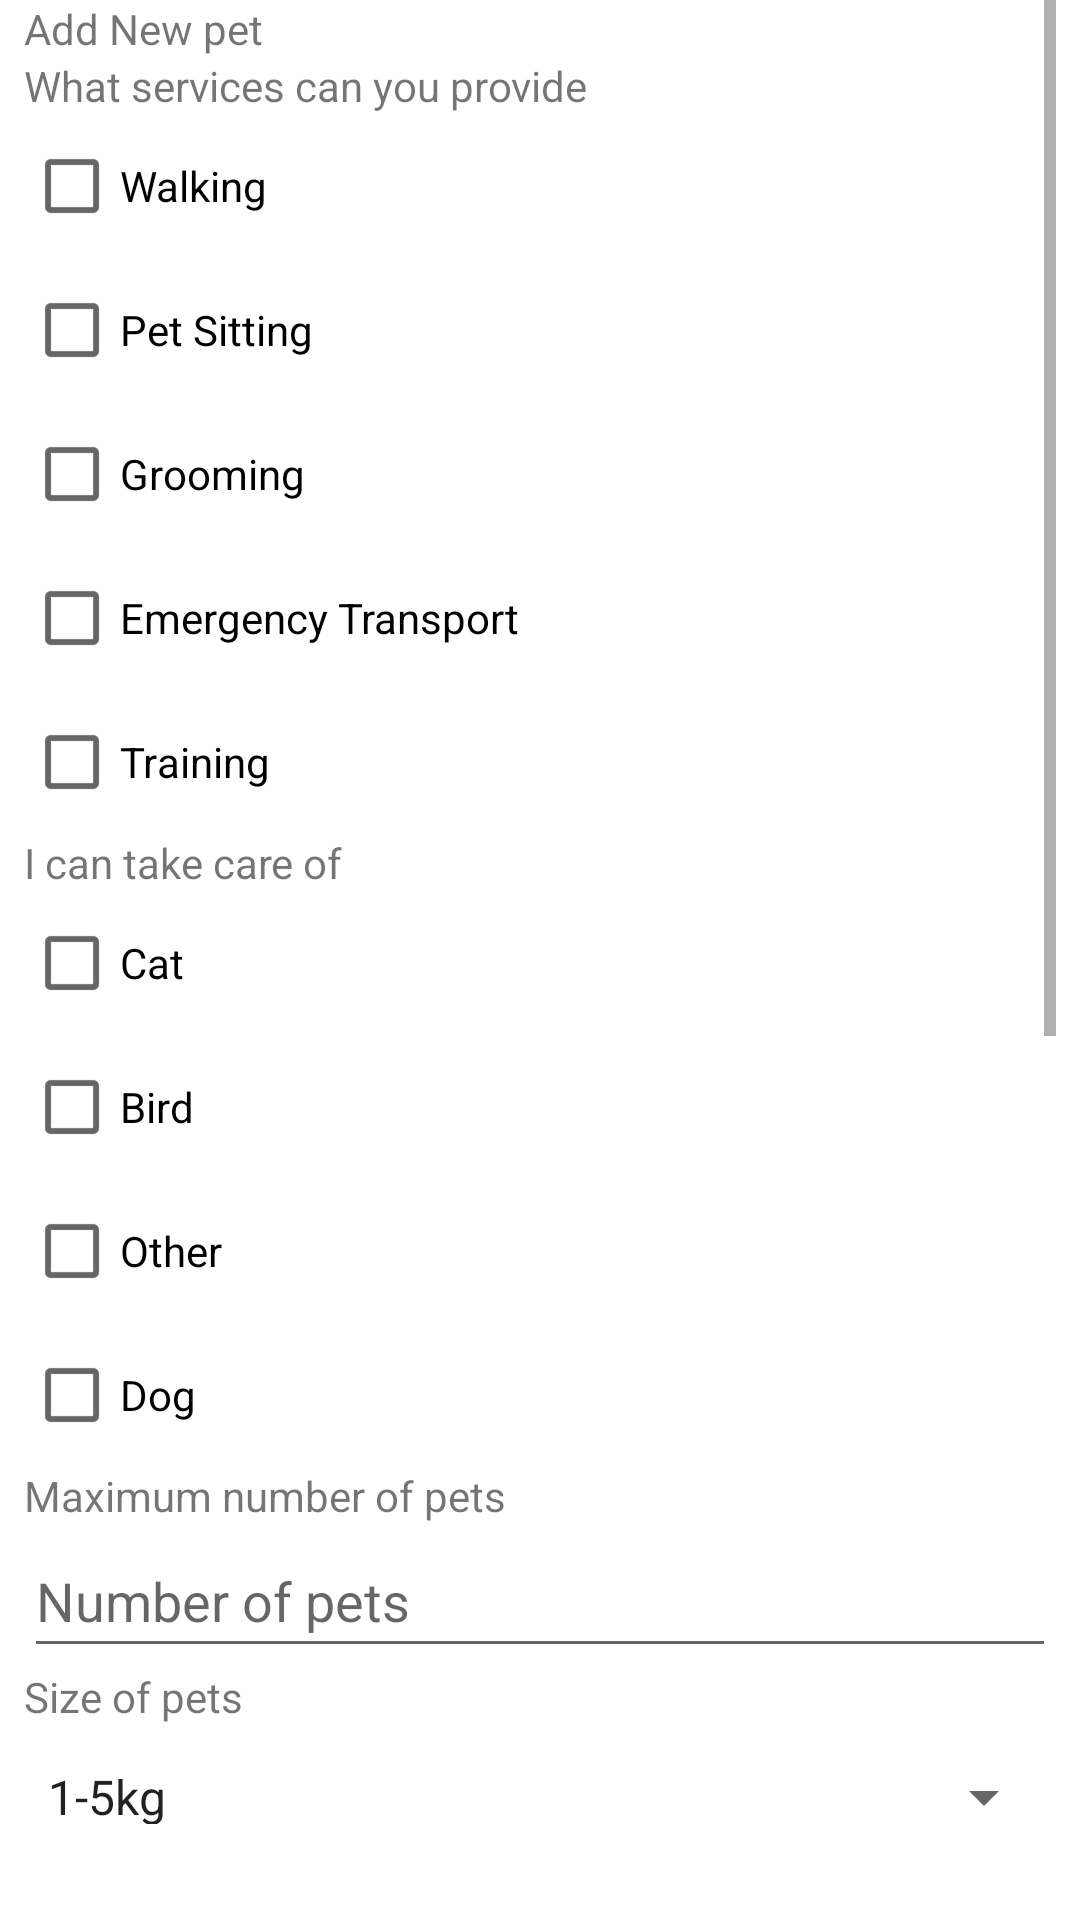

Reconstruct the res/layout file that produces this screen, plus the resources it refers to.
<!-- AndroidManifest.xml: application theme Theme.PetPal -->
<!-- res/layout/activity_add_new_gig.xml -->
<?xml version="1.0" encoding="utf-8"?>
<androidx.constraintlayout.widget.ConstraintLayout xmlns:android="http://schemas.android.com/apk/res/android"
    xmlns:app="http://schemas.android.com/apk/res-auto"
    xmlns:tools="http://schemas.android.com/tools"
    android:layout_width="match_parent"
    android:layout_height="match_parent"
    tools:context=".ui.Gigs.AddNewGigActivity">

  <ScrollView
      android:layout_width="match_parent"
      android:layout_height="match_parent"
      android:layout_marginStart="8dp"
      android:layout_marginEnd="8dp"
      android:layout_marginBottom="32dp"
      app:layout_constraintBottom_toBottomOf="parent"
      app:layout_constraintEnd_toEndOf="parent"
      app:layout_constraintStart_toStartOf="parent"
      app:layout_constraintTop_toTopOf="parent">

    <LinearLayout
        android:layout_width="match_parent"
        android:layout_height="wrap_content"
        android:orientation="vertical">

      <TextView
          android:id="@+id/textView8"
          android:layout_width="match_parent"
          android:layout_height="wrap_content"
          android:text="Add New pet" />

      <LinearLayout
          android:layout_width="match_parent"
          android:layout_height="match_parent"
          android:orientation="vertical">

        <TextView
            android:id="@+id/textView9"
            android:layout_width="match_parent"
            android:layout_height="wrap_content"
            android:text="What services can you provide " />

        <CheckBox
            android:id="@+id/checkBoxWalking"
            android:layout_width="match_parent"
            android:layout_height="wrap_content"
            android:text="Walking" />

        <CheckBox
            android:id="@+id/checkBoxPetSitting"
            android:layout_width="match_parent"
            android:layout_height="wrap_content"
            android:text="Pet Sitting" />

        <CheckBox
            android:id="@+id/checkBoxGrooming"
            android:layout_width="match_parent"
            android:layout_height="wrap_content"
            android:text="Grooming" />

        <CheckBox
            android:id="@+id/checkBoxEmergencyTransport"
            android:layout_width="match_parent"
            android:layout_height="wrap_content"
            android:text="Emergency Transport" />

        <CheckBox
            android:id="@+id/checkBoxTraining"
            android:layout_width="match_parent"
            android:layout_height="wrap_content"
            android:text="Training" />
      </LinearLayout>

      <LinearLayout
          android:layout_width="match_parent"
          android:layout_height="match_parent"
          android:orientation="vertical">

        <TextView
            android:id="@+id/textView10"
            android:layout_width="match_parent"
            android:layout_height="wrap_content"
            android:text="I can take care of" />

        <CheckBox
            android:id="@+id/checkBoxCat"
            android:layout_width="match_parent"
            android:layout_height="wrap_content"
            android:text="Cat" />

        <CheckBox
            android:id="@+id/checkBoxBird"
            android:layout_width="match_parent"
            android:layout_height="wrap_content"
            android:text="Bird" />

        <CheckBox
            android:id="@+id/checkBoxOther"
            android:layout_width="match_parent"
            android:layout_height="wrap_content"
            android:text="Other" />

        <CheckBox
            android:id="@+id/checkBoxDog"
            android:layout_width="match_parent"
            android:layout_height="wrap_content"
            android:text="Dog" />
      </LinearLayout>

      <LinearLayout
          android:layout_width="match_parent"
          android:layout_height="match_parent"
          android:orientation="vertical">

        <TextView
            android:id="@+id/textView11"
            android:layout_width="match_parent"
            android:layout_height="wrap_content"
            android:text="Maximum number of pets" />

        <EditText
            android:id="@+id/editTextNumberOfPets"
            android:layout_width="match_parent"
            android:layout_height="wrap_content"
            android:ems="10"
            android:hint="Number of pets"
            android:inputType="number"
            android:minHeight="48dp" />

      </LinearLayout>

      <LinearLayout
          android:layout_width="match_parent"
          android:layout_height="match_parent"
          android:orientation="vertical">

        <TextView
            android:id="@+id/textView12"
            android:layout_width="match_parent"
            android:layout_height="wrap_content"
            android:text="Size of pets" />

        <Spinner
            android:id="@+id/spinnerPetSize"
            android:layout_width="match_parent"
            android:layout_height="wrap_content"
            android:contentDescription="@string/select_pet_breed"
            android:entries="@array/pet_sizes"
            android:minHeight="48dp" />
      </LinearLayout>

      <LinearLayout
          android:layout_width="match_parent"
          android:layout_height="match_parent"
          android:orientation="vertical">

        <TextView
            android:id="@+id/textView13"
            android:layout_width="match_parent"
            android:layout_height="wrap_content"
            android:text="Maximum number of days?" />

        <EditText
            android:id="@+id/editTextNumberOfDays"
            android:layout_width="match_parent"
            android:layout_height="wrap_content"
            android:ems="10"
            android:hint="Number Of Days"
            android:inputType="number" />

      </LinearLayout>

      <LinearLayout
          android:layout_width="match_parent"
          android:layout_height="match_parent"
          android:orientation="vertical">

        <TextView
            android:id="@+id/textView14"
            android:layout_width="match_parent"
            android:layout_height="wrap_content"
            android:text="How far would you travel to visit?" />

        <Spinner
            android:id="@+id/spinnerTravelDistance"
            android:layout_width="match_parent"
            android:layout_height="wrap_content"
            android:contentDescription="@string/select_pet_breed"
            android:entries="@array/traveling_distance"
            android:minHeight="48dp" />
      </LinearLayout>

      <LinearLayout
          android:layout_width="match_parent"
          android:layout_height="match_parent"
          android:orientation="vertical">

        <TextView
            android:id="@+id/textView15"
            android:layout_width="match_parent"
            android:layout_height="wrap_content"
            android:text="Service Charge" />

        <EditText
            android:id="@+id/editTextPrice"
            android:layout_width="match_parent"
            android:layout_height="wrap_content"
            android:ems="10"
            android:hint="Price in LKR"
            android:inputType="number" />

      </LinearLayout>

      <LinearLayout
          android:layout_width="match_parent"
          android:layout_height="match_parent"
          android:orientation="vertical">

        <TextView
            android:id="@+id/textView17"
            android:layout_width="match_parent"
            android:layout_height="wrap_content"
            android:text="Your location" />

        <Spinner
            android:id="@+id/spinnerLocation"
            android:layout_width="match_parent"
            android:layout_height="wrap_content"
            android:contentDescription="@string/select_pet_breed"
            android:entries="@array/gig_posting_locations"
            android:minHeight="48dp" />
      </LinearLayout>

      <LinearLayout
          android:layout_width="match_parent"
          android:layout_height="match_parent"
          android:orientation="vertical">

        <TextView
            android:id="@+id/textViewExperience"
            android:layout_width="match_parent"
            android:layout_height="wrap_content"
            android:text="Tell us about you experience" />

        <EditText
            android:id="@+id/editTextDescription"
            android:layout_width="match_parent"
            android:layout_height="wrap_content"
            android:ems="10"
            android:gravity="start|top"
            android:hint="Enter Description"
            android:inputType="textMultiLine"
            android:lines="5" />

        <Button
            android:id="@+id/btnAddGig"
            android:layout_width="match_parent"
            android:layout_height="wrap_content"
            android:text="Add Gig" />


      </LinearLayout>

    </LinearLayout>
  </ScrollView>
</androidx.constraintlayout.widget.ConstraintLayout>
<!-- resources referenced by this layout -->
<resources>
  <string-array name="pet_sizes">
          <item>1-5kg</item>
          <item>5-10kg</item>
          <item>10-20kg</item>
          <item>20-40kg</item>
          <item>40kg+</item>
      </string-array>
  <string name="select_pet_breed">Select Pet breed</string>
  <style name="Theme.PetPal" parent="Theme.MaterialComponents.DayNight.DarkActionBar">
          
          <item name="colorPrimary">@color/purple_500</item>
          <item name="colorPrimaryVariant">@color/purple_700</item>
          <item name="colorOnPrimary">@color/white</item>
          
          <item name="colorSecondary">@color/teal_200</item>
          <item name="colorSecondaryVariant">@color/teal_700</item>
          <item name="colorOnSecondary">@color/black</item>
          
          <item name="android:statusBarColor" tools:targetApi="l">?attr/colorPrimaryVariant</item>
          
      </style>
  <color name="purple_500">#FFFF5727</color>
  <color name="purple_700">#FFFF5727</color>
  <color name="white">#FFFFFFFF</color>
  <color name="teal_200">#FF03DAC5</color>
  <color name="teal_700">#FF018786</color>
  <color name="black">#FF000000</color>
</resources>
